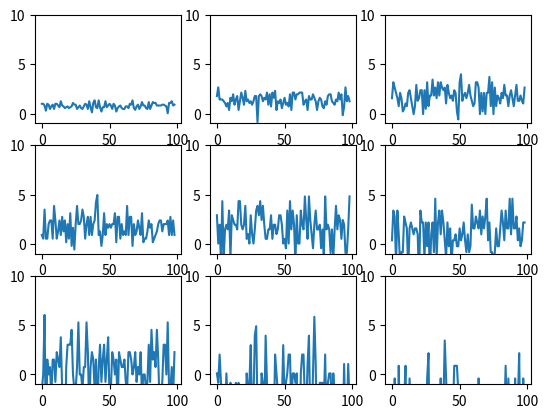

Generate this figure with matplotlib:
# -*- coding: utf-8 -*-

import random
import math
import matplotlib.pyplot as plt

TIMES = 50  # 赌博总数50次
BASE_MONEY = 100  # 本金100元


def test(p):  # p是赌资占资产的比例，在0-1之间
    money = BASE_MONEY  # 当前资产
    for i in range(1, TIMES):
        r = random.randint(1, 10)  # 在1-10中取随机数r
        val = money * p  # 计算本次赌资val
        if r > 3:  # 有70%的可能性r>3
            money += val  # 赢val元
        else:
            money -= val  # 亏val元
        if money <= 0:  # 如果输光，则提前出局
            money = 0.000001
            break
    return money / BASE_MONEY  # 此次操作的赢亏，>1为赢


for idx in range(0, 9):
    p = 0.1 * (idx + 1)  # 投资比例占总资产的比例为0.1,0.2...0.9
    plt.subplot(331 + idx)  # 设定做图位置
    array = []
    lose = 0
    for i in range(1, 100):  # 每个p值试验100次
        v = test(p)
        if v < 1:  # 亏本的次数
            lose += 1
        array.append(math.log10(v))  # 因数值跨度太大，以10底取对数
    print
    "percent ", p, ", lose ", lose
    plt.ylim(-1, 10)  # y轴坐标设定为-1到10做图
    plt.plot(array)
plt.show()